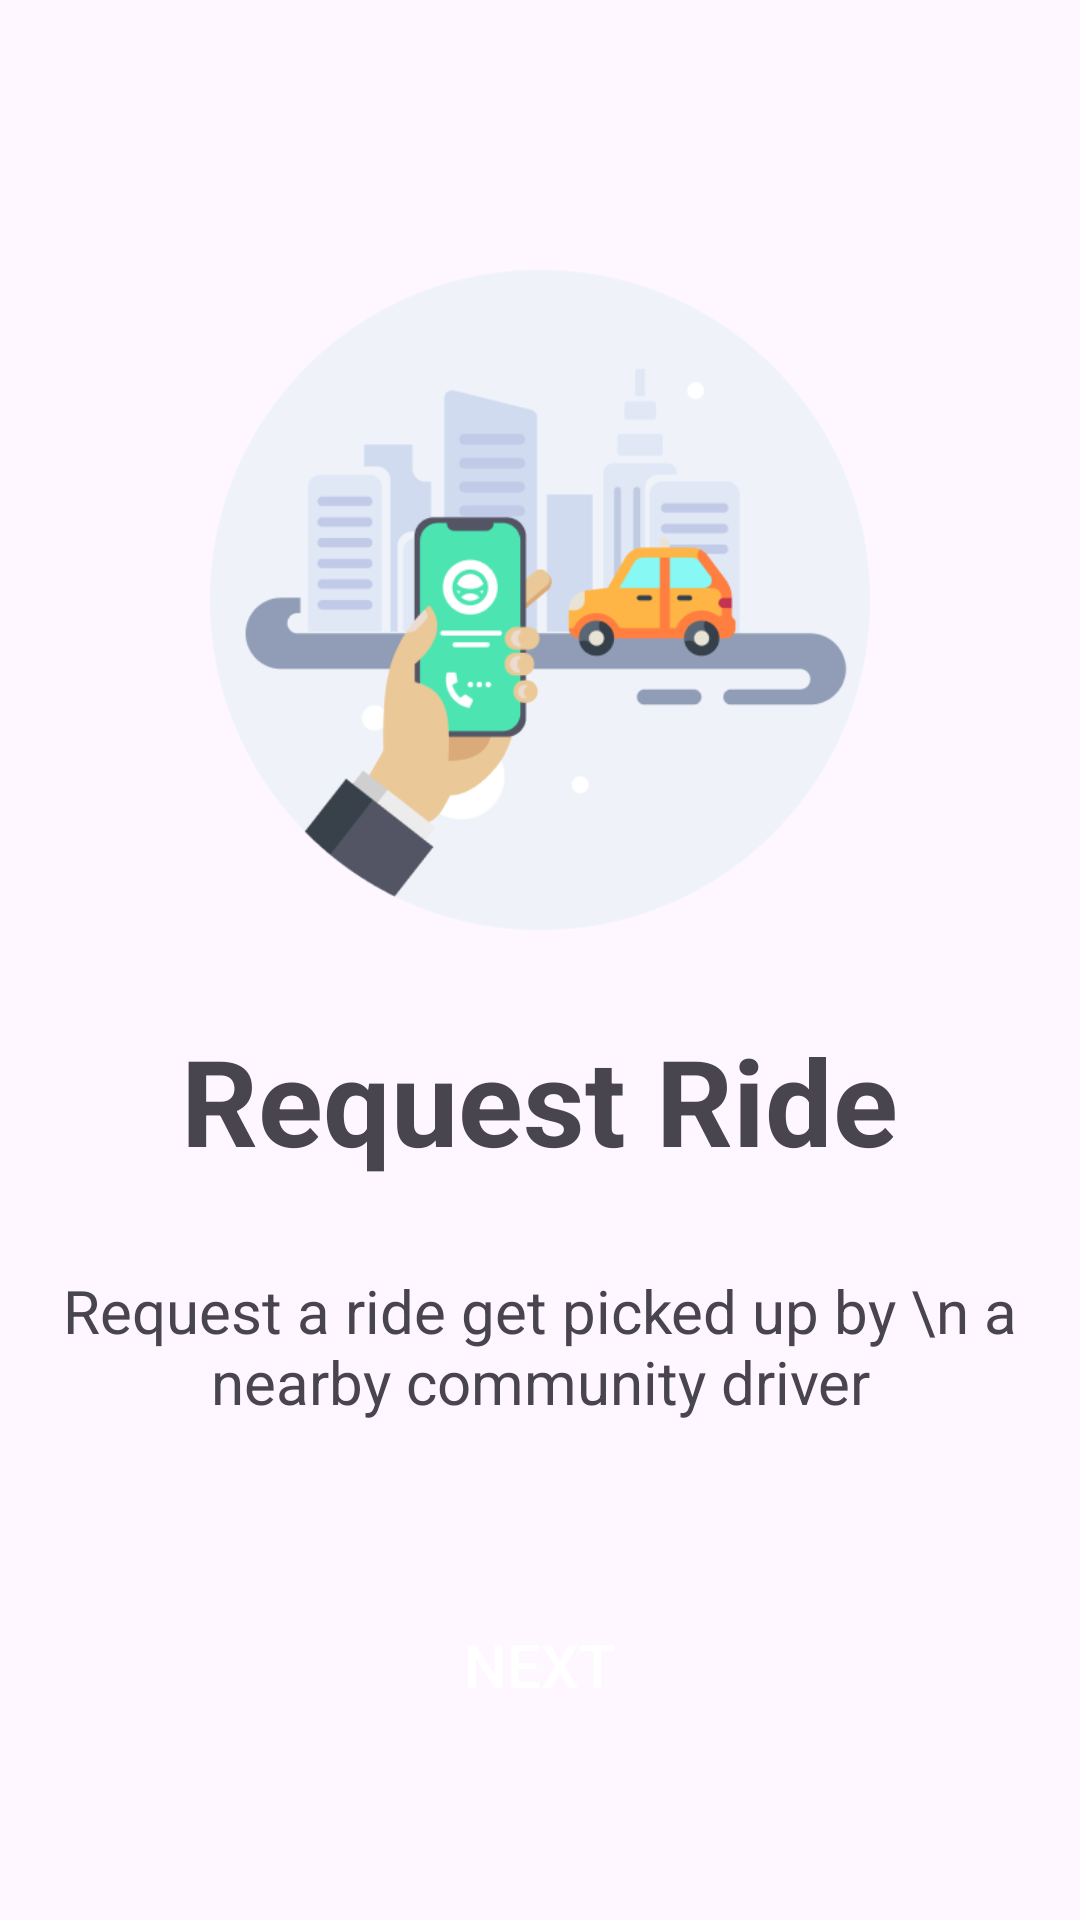

Here is an Android app screen rendered from its layout file. Give the layout XML and the strings, colors and styles it references.
<!-- AndroidManifest.xml: application theme Theme.RideWizard -->
<!-- res/layout/fragment_onboarding_1.xml -->
<?xml version="1.0" encoding="utf-8"?>
<LinearLayout xmlns:android="http://schemas.android.com/apk/res/android"
    xmlns:tools="http://schemas.android.com/tools"
    android:layout_width="match_parent"
    android:layout_height="match_parent"
    tools:context=".ui.welcome.OnboardingFragment"
    android:orientation="vertical"
    android:weightSum="2">
    <LinearLayout
        android:gravity="bottom"
        android:layout_width="match_parent"
        android:layout_height="0dp"
        android:layout_weight="1">
        <ImageView
            android:layout_marginHorizontal="70dp"
            android:layout_marginTop="80dp"
            android:layout_width="wrap_content"
            android:layout_height="wrap_content"
            android:src="@drawable/bg_onboarding"/>
    </LinearLayout>
    <FrameLayout
        android:layout_width="match_parent"
        android:layout_height="0dp"
        android:layout_weight="1">
        <LinearLayout
            android:gravity="center"
            android:orientation="vertical"
            android:layout_width="match_parent"
            android:layout_height="wrap_content">
            <TextView
                android:layout_marginTop="20dp"
                android:layout_width="wrap_content"
                android:layout_height="wrap_content"
                android:textStyle="bold"
                android:textSize="40dp"
                android:text="Request Ride"/>
            <TextView
                android:layout_marginTop="30dp"
                android:textSize="20dp"
                android:gravity="center"
                android:layout_width="wrap_content"
                android:layout_height="wrap_content"
                android:text="Request a ride get picked up by \n a nearby community driver"/>
        </LinearLayout>

        <androidx.appcompat.widget.AppCompatButton
            android:id="@+id/next"
            android:layout_marginBottom="50dp"
            android:layout_gravity="bottom"
            android:layout_marginHorizontal="20dp"
            android:background="@drawable/bg_button"
            android:layout_width="match_parent"
            android:layout_height="70dp"
            android:textColor="@color/white"
            android:textSize="20dp"
            android:text="Next"/>

    </FrameLayout>




</LinearLayout>
<!-- resources referenced by this layout -->
<resources>
  <color name="white">#FFFFFFFF</color>
  <!-- drawable bg_onboarding: png bitmap (drawable, 27948 bytes) -->
  <style name="Theme.RideWizard" parent="Base.Theme.RideWizard" />
  <style name="Base.Theme.RideWizard" parent="Theme.Material3.DayNight.NoActionBar">
          
          
      </style>
</resources>
